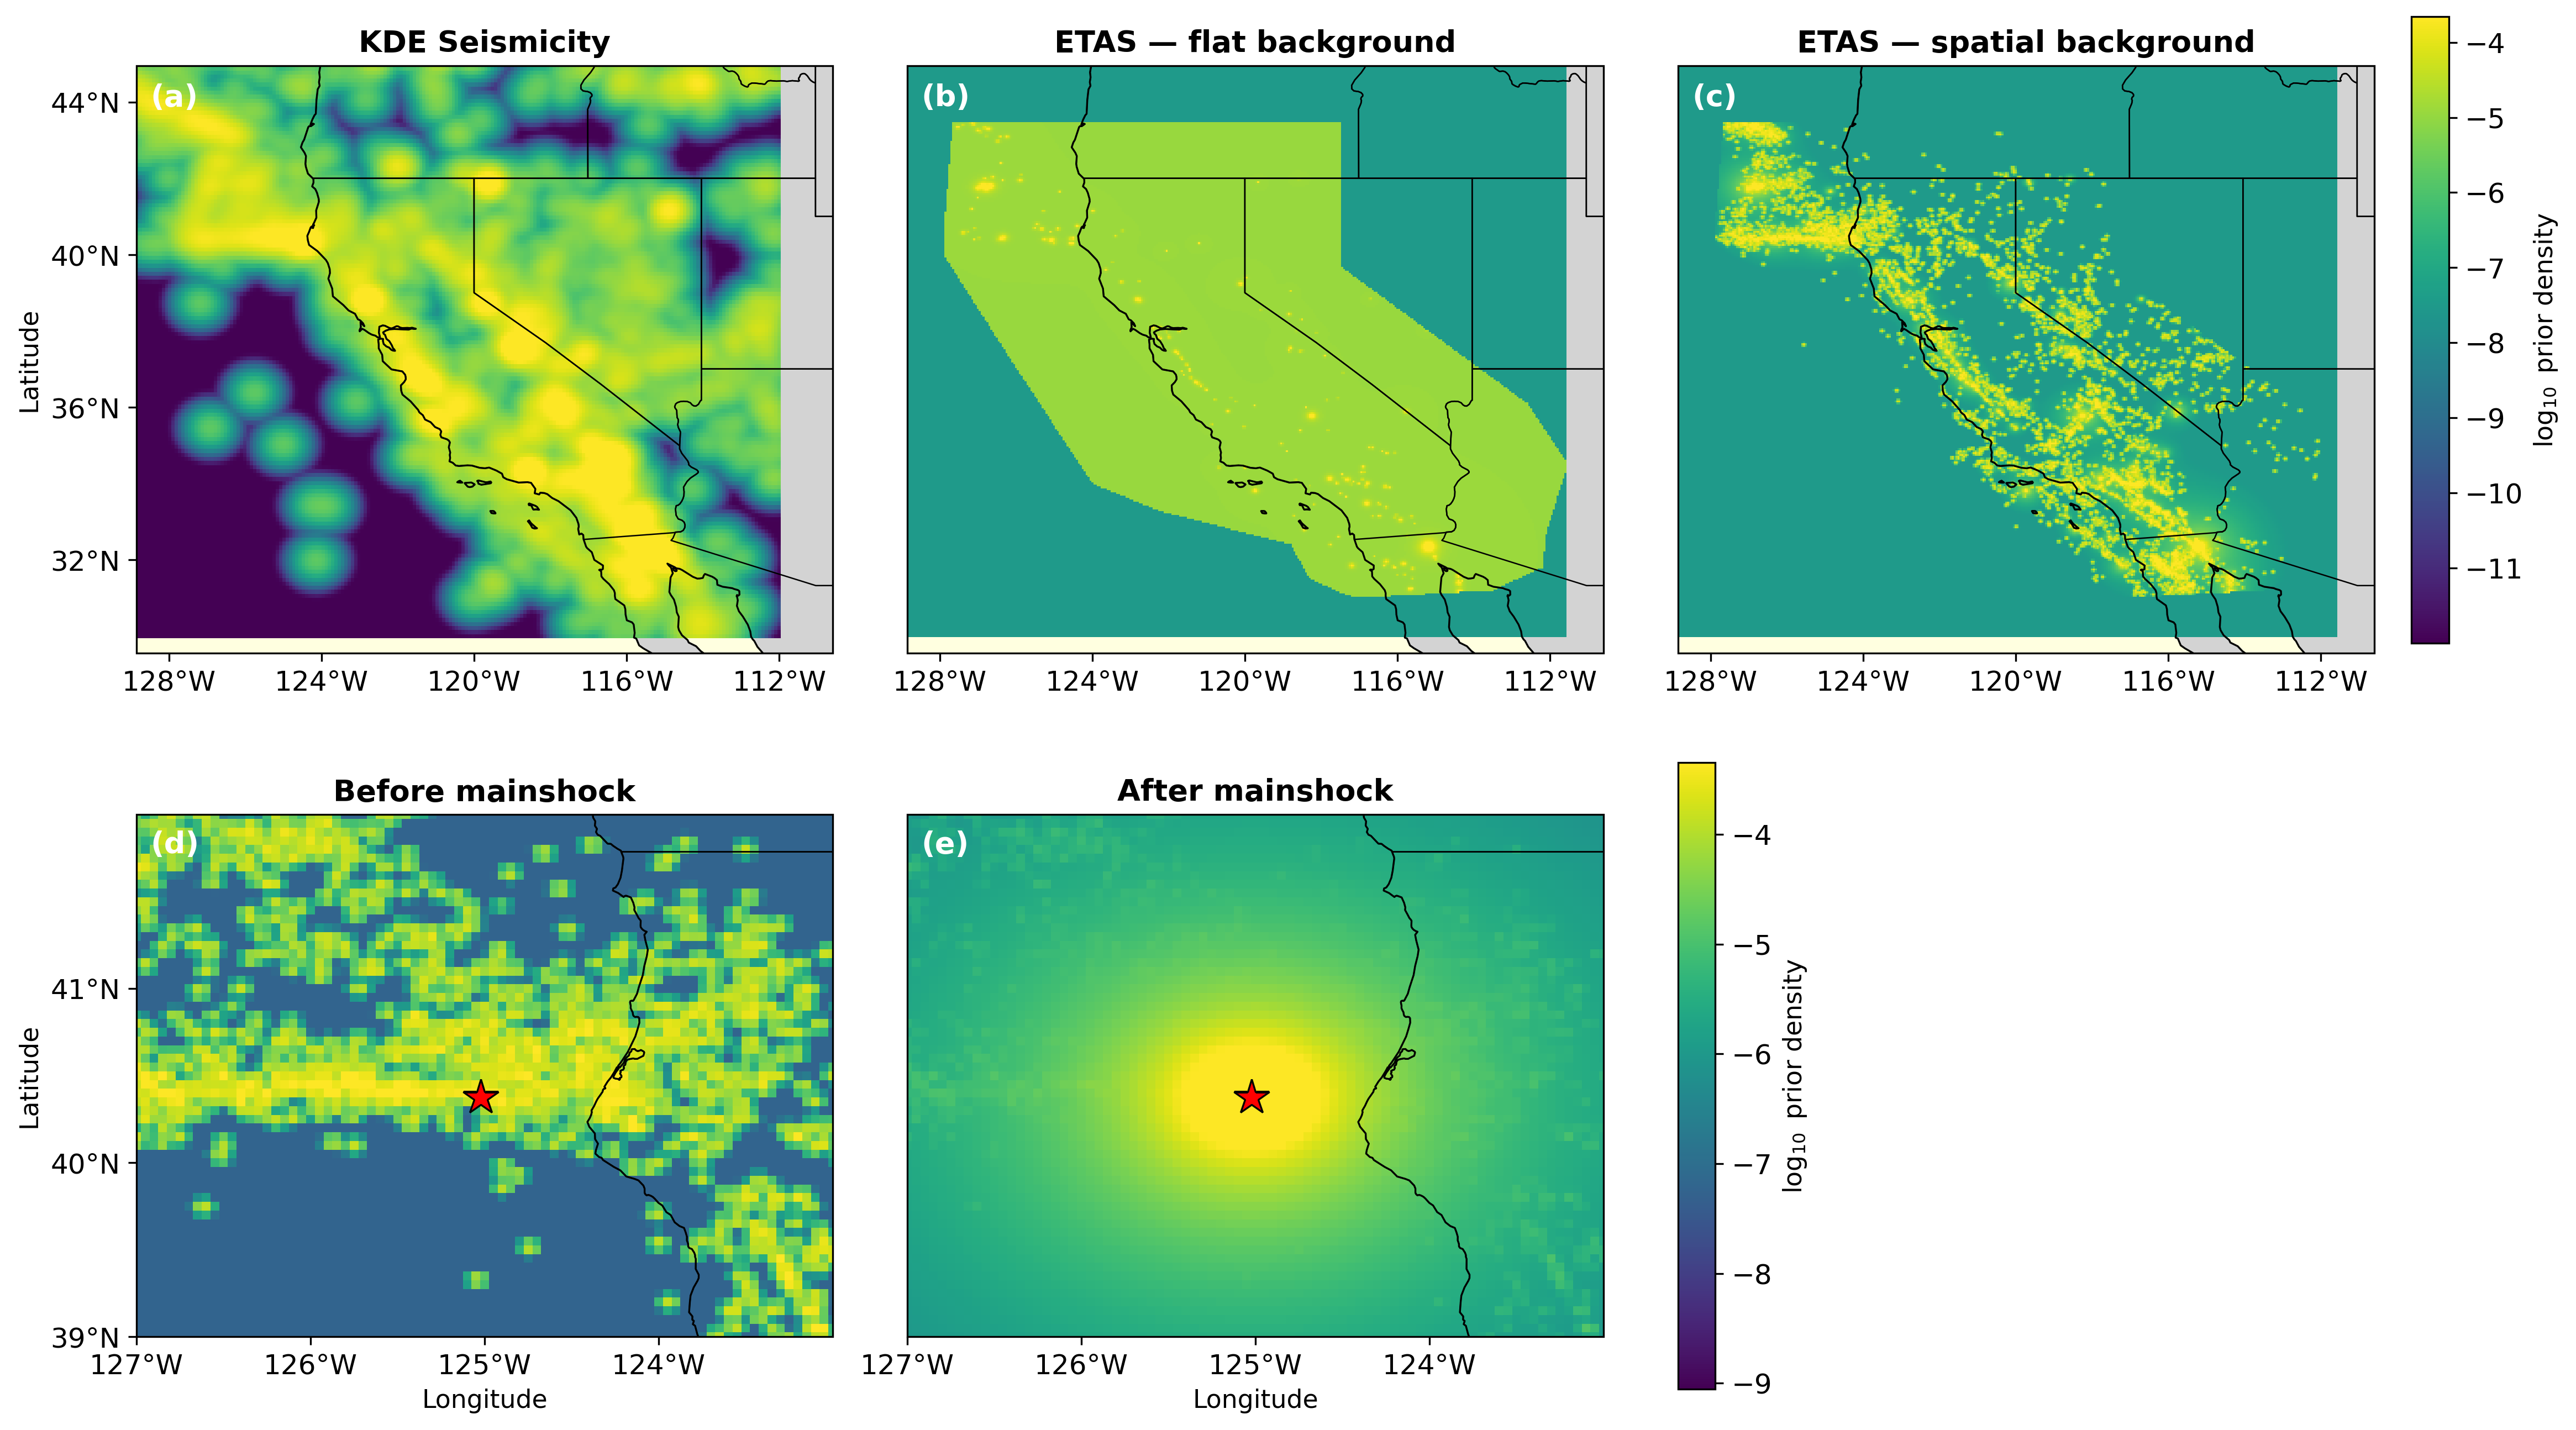

Python code for this plot:
#%%
# =============================================================================
# prior_comparison.py — paper figure: KDE seismicity vs ETAS flat/spatial mu
# =============================================================================
# Clean, publication-ready comparison of the spatial priors evaluated in the
# benchmark:
#
# Row 1 — statewide priors at the benchmark timewindow_end:
#   (a) KDE Seismicity        — static kernel-density prior
#   (b) ETAS — flat background   — ETAS prior with a single scalar mu
#   (c) ETAS — spatial background — ETAS prior with free_background's
#                                   locally-smoothed mu(x, y)
#
# Row 2 — zoomed on the 2024 Mendocino Triple Junction M7, illustrating the
# effect of the ETAS mathematics directly:
#   (d) ETAS prior immediately before the mainshock
#   (e) ETAS prior immediately after the mainshock (once it has been fed into
#       the rolling catalog) — shows the sharp, localized excitation the
#       triggering term adds around the new event.
#
# Row 1 adapted from plot_scripts/spatial_free_bg_productivity.py (cell 4),
# dropping the diagnostic log-ratio panel and adding the KDE_Seismicity panel.
# Row 2 uses the same MTJ_2024_M7 case-study inversion consumed by
# time_dependent_scripts/case_studies.py.
#
# Usage: run cell-by-cell, or top-to-bottom.
# =============================================================================

import os
import pickle

import numpy as np
import pandas as pd
import matplotlib.pyplot as plt
import matplotlib.colors as mcolors
import cartopy.crs as ccrs
import cartopy.feature as cfeature
from cartopy.mpl.ticker import LongitudeFormatter, LatitudeFormatter

from priors import SeismicPrior, EtasPriorUpdater
from benchmark import config
from benchmark.runner import repair_inversion_json_paths
from benchmark.usgs import download_case_study_catalog

PROJECT_ROOT = os.path.dirname(os.path.dirname(os.path.abspath(__file__)))

CONTEXT_NAME   = 'benchmark'  # California context
_ETAS_ID       = config.etas_output_id(CONTEXT_NAME)
INVERSION_JSON = os.path.join(PROJECT_ROOT, 'data', 'california', 'etas_inversion', f'parameters_{_ETAS_ID}.json')
KDE_TT3        = os.path.join(SeismicPrior.data_dir, f'kde_seismicity_{CONTEXT_NAME}.tt3')
OUTPUT_DIR     = os.path.dirname(os.path.abspath(__file__))

EPS = 1e-12

# Everything computationally expensive (ETAS updater construction, haversine
# precompute, .update() calls) is cached to disk below, keyed by cell. Delete
# the relevant file under CACHE_DIR (or set FORCE_RECOMPUTE = True) to rebuild
# after changing anything upstream of the figure (inversion params, context,
# mainshock delta, etc.) — pure figure/styling edits never need a rebuild.
CACHE_DIR = os.path.join(OUTPUT_DIR, '.cache')
os.makedirs(CACHE_DIR, exist_ok=True)
FORCE_RECOMPUTE = False

plt.rcParams.update({
    'font.size':        12,
    'font.family':      'sans-serif',
    'axes.titlesize':   13,
    'axes.titleweight': 'bold',
    'axes.labelsize':   11,
    'figure.dpi':       150,
})

proj = ccrs.PlateCarree()


def _add_basemap(ax):
    ax.add_feature(cfeature.STATES,    linewidth=0.6, edgecolor='black')
    ax.add_feature(cfeature.COASTLINE, linewidth=0.8)
    ax.add_feature(cfeature.LAND,      facecolor='lightgray',   zorder=0)
    ax.add_feature(cfeature.OCEAN,     facecolor='lightyellow', zorder=0)


#%%
# ── Load the three priors (cached) ──────────────────────────────────────────
ROW1_CACHE = os.path.join(CACHE_DIR, 'row1.pkl')

if not FORCE_RECOMPUTE and os.path.exists(ROW1_CACHE):
    with open(ROW1_CACHE, 'rb') as f:
        (kde_prior, prior_flat, prior_spatial, forecast_time,
         grid_lons_masked, grid_lats_masked) = pickle.load(f)
else:
    kde_prior = SeismicPrior.from_tt3(KDE_TT3)

    repair_inversion_json_paths(INVERSION_JSON)

    flat_cfg = dict(config.ETAS_UPDATER_CONFIG)
    flat_cfg['use_spatial_background']   = False
    flat_cfg['use_spatial_productivity'] = False
    flat_cfg['out_of_bounds_fill']       = 1e-8  # panel (b) only; config default is 1e-9
    flat_updater = EtasPriorUpdater.from_inversion_json(json_path=INVERSION_JSON, **flat_cfg)

    spatial_cfg = dict(config.ETAS_UPDATER_CONFIG)
    spatial_cfg['use_spatial_background']   = True
    spatial_cfg['use_spatial_productivity'] = False
    spatial_updater = EtasPriorUpdater.from_inversion_json(json_path=INVERSION_JSON, **spatial_cfg)

    forecast_time = pd.Timestamp(flat_updater.metadata_base['timewindow_end'])
    prior_flat    = flat_updater.update(forecast_time)
    prior_spatial = spatial_updater.update(forecast_time)
    grid_lons_masked = spatial_updater.grid_lons_masked
    grid_lats_masked = spatial_updater.grid_lats_masked

    with open(ROW1_CACHE, 'wb') as f:
        pickle.dump((kde_prior, prior_flat, prior_spatial, forecast_time,
                     grid_lons_masked, grid_lats_masked), f)

#%%
# ── MTJ 2024 M7 — ETAS prior immediately before/after the mainshock (cached) ─
MTJ_CASE  = 'MTJ_2024_M7'
MTJ_CS    = config.CASE_STUDIES[MTJ_CASE]
MTJ_AFTER_DELTA = pd.Timedelta(hours=1)  # how long after the mainshock to evaluate the "after" panel

MTJ_CACHE = os.path.join(CACHE_DIR, 'mtj_row2.pkl')

if not FORCE_RECOMPUTE and os.path.exists(MTJ_CACHE):
    with open(MTJ_CACHE, 'rb') as f:
        (prior_mtj_before, prior_mtj_after,
         MAINSHOCK_TIME, MAINSHOCK_LAT, MAINSHOCK_LON, MAINSHOCK_MAG) = pickle.load(f)
else:
    MTJ_DATA_DIR       = os.path.join(PROJECT_ROOT, 'data', 'california', 'case_studies', MTJ_CASE)
    MTJ_INVERSION_JSON = os.path.join(MTJ_DATA_DIR, 'etas_inversion', f'parameters_{config.etas_output_id(MTJ_CASE)}.json')
    MTJ_HIST_CATALOG   = os.path.join(MTJ_DATA_DIR, 'etas_inversion', 'input', f'catalog_{config.etas_catalog_tag(MTJ_CASE)}.csv')

    # Mainshock time/location — read from the case-study catalog rather than
    # hardcoding, keyed by the ANSS id already on record in config_california.py.
    mtj_catalog_df = download_case_study_catalog(MTJ_CS, cache_dir=MTJ_DATA_DIR, REDOWNLOAD=False)
    mainshock = mtj_catalog_df.set_index('id').loc[config.FOCUS_EVENTS_MAINSHOCK[MTJ_CASE]]
    MAINSHOCK_TIME = pd.Timestamp(mainshock['time']).tz_localize(None)
    MAINSHOCK_LAT, MAINSHOCK_LON, MAINSHOCK_MAG = mainshock['latitude'], mainshock['longitude'], mainshock['mag']

    repair_inversion_json_paths(MTJ_INVERSION_JSON)
    mtj_hist_catalog = pd.read_csv(MTJ_HIST_CATALOG, index_col=0, parse_dates=['time'])

    mtj_updater = EtasPriorUpdater.from_inversion_json(
        json_path  = MTJ_INVERSION_JSON,
        catalog_df = mtj_hist_catalog,
        **config.ETAS_UPDATER_CONFIG,
    )

    prior_mtj_before = mtj_updater.update(MAINSHOCK_TIME)

    mtj_updater.append_events(pd.DataFrame([{
        'time':      MAINSHOCK_TIME,
        'latitude':  MAINSHOCK_LAT,
        'longitude': MAINSHOCK_LON,
        'magnitude': MAINSHOCK_MAG,
    }]))

    prior_mtj_after = mtj_updater.update(MAINSHOCK_TIME + MTJ_AFTER_DELTA)

    with open(MTJ_CACHE, 'wb') as f:
        pickle.dump((prior_mtj_before, prior_mtj_after,
                     MAINSHOCK_TIME, MAINSHOCK_LAT, MAINSHOCK_LON, MAINSHOCK_MAG), f)

#%%
# ── Build the figure ──────────────────────────────────────────────────────
cmap = 'viridis'

fig, axes = plt.subplots(2, 3, figsize=(15, 9), subplot_kw={'projection': proj})

# -- Row 1: statewide prior comparison ---------------------------------------
panels = [
    ('KDE Seismicity',            kde_prior),
    ('ETAS — flat background',    prior_flat),
    ('ETAS — spatial background', prior_spatial),
]
log_grids = [np.log10(obj.grid + EPS) for _, obj in panels]

vlo, vhi = np.percentile(np.concatenate([g.ravel() for g in log_grids]), [1, 99.5])
norm = mcolors.Normalize(vmin=vlo, vmax=vhi)

# Zoom to the ETAS polygon's extent (with padding) — shared across all three
# panels since KDE_Seismicity covers the same California region.
lon_pad = 1.0
lat_pad = 1.5
_extent = [
    grid_lons_masked.min() - lon_pad,
    grid_lons_masked.max() + lon_pad,
    grid_lats_masked.min() - lat_pad,
    grid_lats_masked.max() + lat_pad,
]

for ax, (title, obj), log_grid, letter in zip(axes[0, :], panels, log_grids, 'abc'):
    ax.set_extent(_extent, crs=proj)
    _add_basemap(ax)
    ax.pcolormesh(obj.lons, obj.lats, log_grid, cmap=cmap, norm=norm, transform=proj)
    ax.set_title(title)
    ax.text(0.02, 0.97, f'({letter})', transform=ax.transAxes,
            ha='left', va='top', fontsize=13, fontweight='bold', color='white')

cbar_ax_row1 = fig.add_axes([0.945, 0.54, 0.015, 0.42])  # [left, bottom, width, height]
fig.colorbar(plt.cm.ScalarMappable(cmap=cmap, norm=norm), cax=cbar_ax_row1,
             label=r'$\log_{10}$ prior density')

# -- Row 2: MTJ 2024 M7 — before vs after the mainshock ----------------------
axes[1, 2].remove()  # reserved for a future 3rd panel in this row

mtj_panels    = [('Before mainshock', prior_mtj_before), ('After mainshock', prior_mtj_after)]
mtj_log_grids = [np.log10(obj.grid + EPS) for _, obj in mtj_panels]

mtj_vlo, mtj_vhi = np.percentile(np.concatenate([g.ravel() for g in mtj_log_grids]), [1, 99.9])
mtj_norm = mcolors.Normalize(vmin=mtj_vlo, vmax=mtj_vhi)

# Custom mendecino triple junction extent
_mtj_extent = [
    -127, -123, 39, 42
]

for ax, (title, obj), log_grid, letter in zip(axes[1, :2], mtj_panels, mtj_log_grids, 'de'):
    ax.set_extent(_mtj_extent, crs=proj)
    _add_basemap(ax)
    ax.pcolormesh(obj.lons, obj.lats, log_grid, cmap=cmap, norm=mtj_norm, transform=proj)
    ax.plot(MAINSHOCK_LON, MAINSHOCK_LAT, marker='*', color='red', markersize=16,
            markeredgecolor='black', markeredgewidth=0.8, transform=proj, zorder=5)
    ax.set_title(title)
    ax.text(0.02, 0.97, f'({letter})', transform=ax.transAxes,
            ha='left', va='top', fontsize=13, fontweight='bold', color='white')

cbar_ax_row2 = fig.add_axes([0.65, 0.04, 0.015, 0.42])  # [left, bottom, width, height]
fig.colorbar(plt.cm.ScalarMappable(cmap=cmap, norm=mtj_norm), cax=cbar_ax_row2,
             label=r'$\log_{10}$ prior density')

"""
fig.suptitle(
    f'Spatial prior comparison  ({forecast_time.date()})   |   '
    f'MTJ M{MAINSHOCK_MAG:g}  {MAINSHOCK_TIME:%Y-%m-%d %H:%M} UTC',
    y=0.98,
)
"""

# ── Exact per-panel placement [left, bottom, width, height] (figure fraction) ──
# Edit these directly to hand-tune the layout — set_position overrides
# whatever matplotlib's default subplot grid computed above.
axes[0, 0].set_position([0.03, 0.52, 0.28, 0.42])  # (a) KDE Seismicity
axes[0, 1].set_position([0.34, 0.52, 0.28, 0.42])  # (b) ETAS — flat background
axes[0, 2].set_position([0.65, 0.52, 0.28, 0.42])  # (c) ETAS — spatial background
axes[1, 0].set_position([0.03, 0.04, 0.28, 0.42])  # (d) Before mainshock
axes[1, 1].set_position([0.34, 0.04, 0.28, 0.42])  # (e) After mainshock

# X-axis ticks/labels — bottom-most panel in each column (axes[0,2] has no
# panel below it since axes[1,2] was removed, so it gets the tick marks instead)
for ax, step in ((axes[1, 0], 1), (axes[1, 1], 1)):
    lo, hi = ax.get_extent(crs=proj)[:2]
    ax.set_xticks(np.arange(np.ceil(lo / step) * step, hi, step), crs=proj)
    ax.xaxis.set_major_formatter(LongitudeFormatter())
    ax.set_xlabel('Longitude')

for ax,step in ((axes[0,0],4), (axes[0,1],4),(axes[0, 2], 4)):
    lo, hi = ax.get_extent(crs=proj)[:2]
    ax.set_xticks(np.arange(np.ceil(lo / step) * step, hi, step), crs=proj)
    ax.xaxis.set_major_formatter(LongitudeFormatter())
    #ax.set_xlabel('Longitude')

# Y-axis ticks/labels — left-most panel in each row
for ax, step in ((axes[0, 0], 4), (axes[1, 0], 1)):
    lo, hi = ax.get_extent(crs=proj)[2:]
    ax.set_yticks(np.arange(np.ceil(lo / step) * step, hi, step), crs=proj)
    ax.yaxis.set_major_formatter(LatitudeFormatter())
    ax.set_ylabel('Latitude')


fig.savefig(os.path.join(OUTPUT_DIR, 'prior_comparison.png'), dpi=300, bbox_inches='tight')
fig.savefig(os.path.join(OUTPUT_DIR, 'prior_comparison.pdf'), bbox_inches='tight')
plt.show()

# %%
